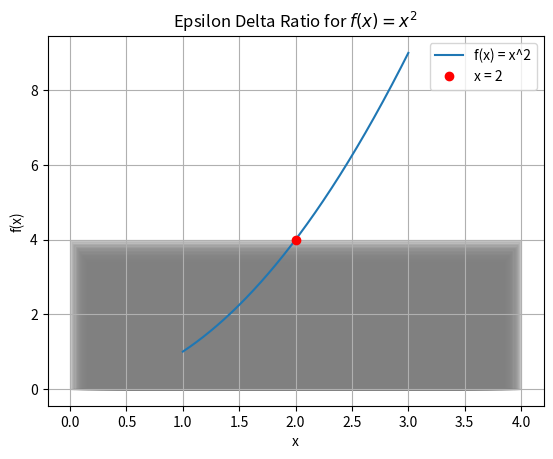

This chart was generated by the following Python code:
import numpy as np
import matplotlib.pyplot as plt

def f(x):
    return x ** 2

x_limit = 2

delta_values = np.linspace(0.1, 2, 200)

x = np.linspace(1, 3, 400)
plt.plot(x, f(x), label='f(x) = x^2')

for delta in delta_values:
    epsilon = delta ** 2
    plt.fill_between([x_limit - delta, x_limit + delta], [0, 0], [epsilon, epsilon], color='gray', alpha=0.2)

plt.plot(x_limit, x_limit ** 2, 'ro', label=f'x = {x_limit}')

plt.xlabel('x')
plt.ylabel('f(x)')
plt.title('Epsilon Delta Ratio for $f(x) = x^2$')
plt.legend()

plt.grid()
plt.show()
